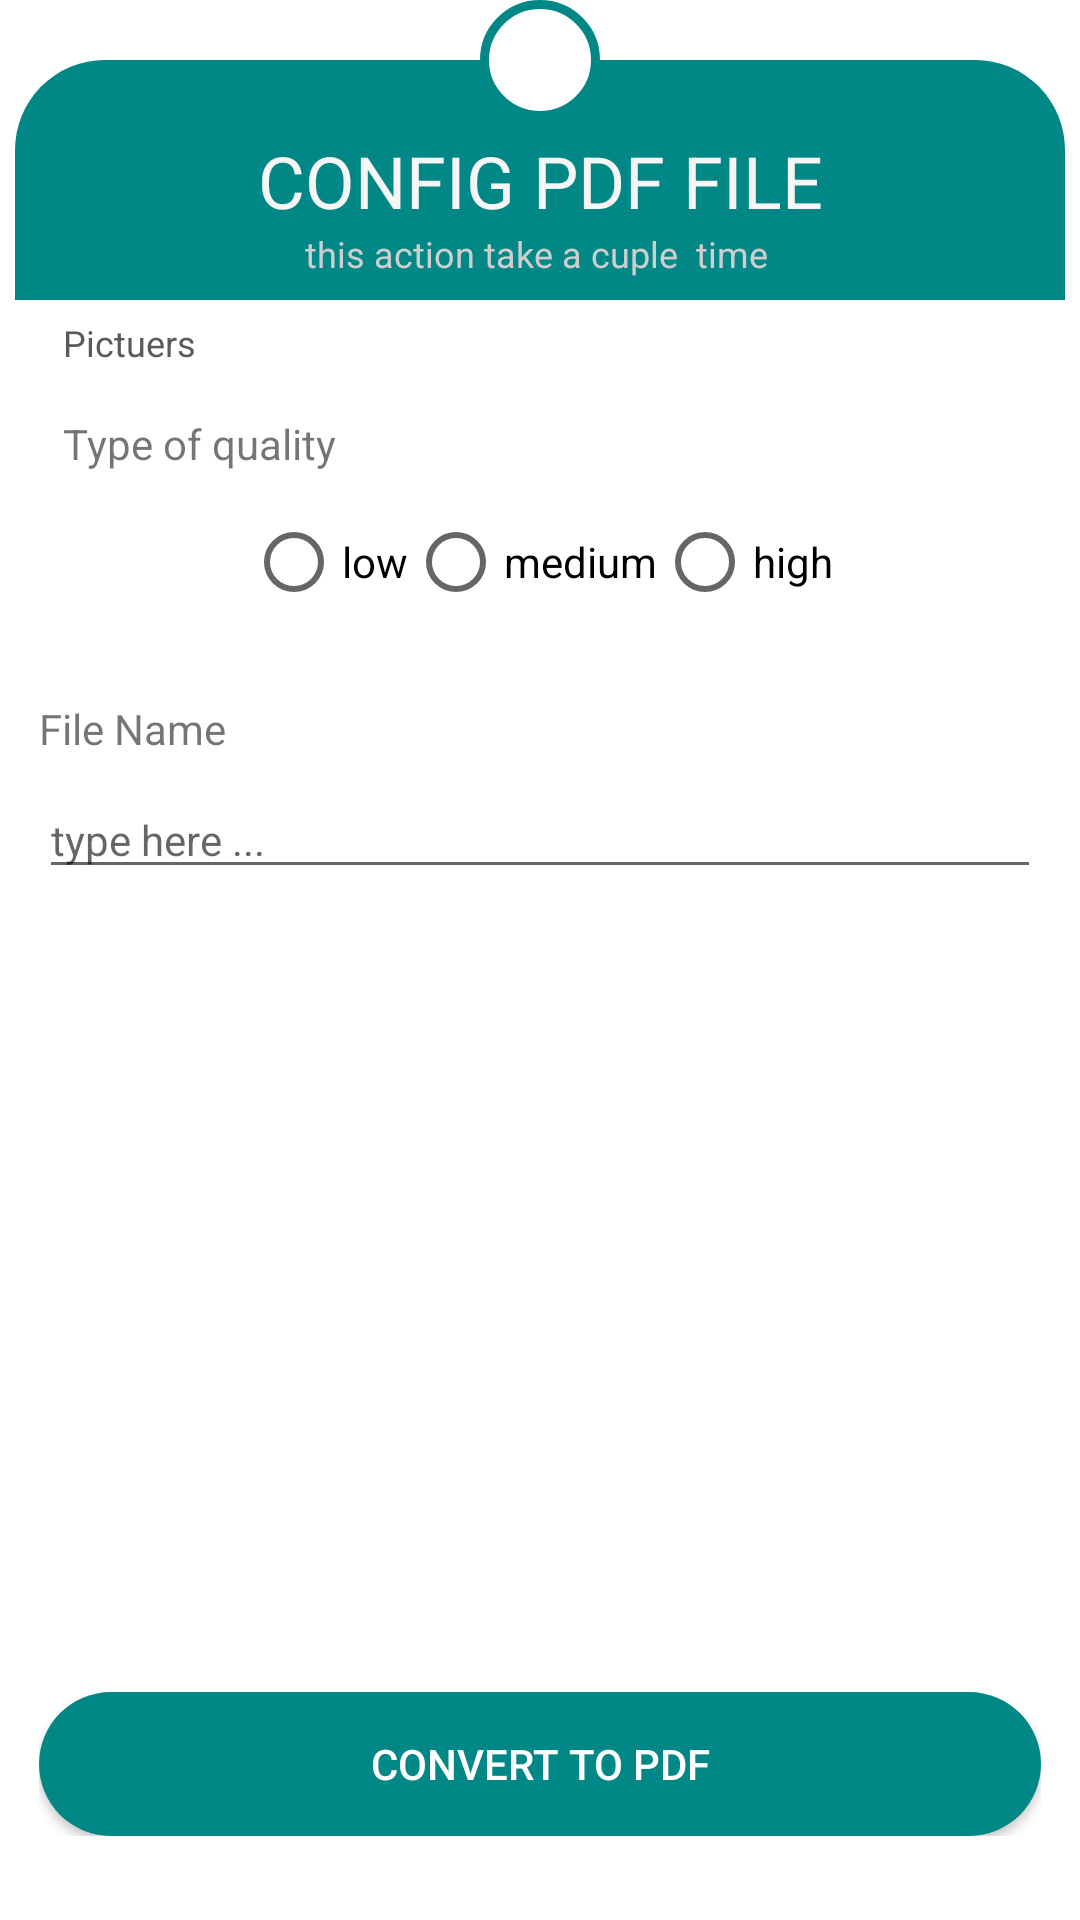

Layout XML and referenced resources for this Android screen:
<!-- AndroidManifest.xml: application theme Theme.PicToPdf -->
<!-- res/layout/dialog_show_details.xml -->
<?xml version="1.0" encoding="utf-8"?>
<androidx.constraintlayout.widget.ConstraintLayout xmlns:android="http://schemas.android.com/apk/res/android"
    xmlns:app="http://schemas.android.com/apk/res-auto"
    xmlns:tools="http://schemas.android.com/tools"
    android:layout_width="match_parent"
    android:layout_height="match_parent">

    <androidx.constraintlayout.widget.ConstraintLayout
        android:id="@+id/constraintLayout6"
        android:layout_width="350dp"
        android:layout_height="600dp"
        android:layout_marginStart="24dp"
        android:layout_marginEnd="24dp"
        android:background="@drawable/corrner_background_white"
        android:padding="8dp"
        app:layout_constraintBottom_toBottomOf="parent"
        app:layout_constraintEnd_toEndOf="parent"
        app:layout_constraintStart_toStartOf="parent"
        app:layout_constraintTop_toTopOf="parent">


        <Button
            android:id="@+id/btn_dialog_confirm"
            android:layout_width="0dp"
            android:layout_height="wrap_content"
            android:background="@drawable/shape_background_button_dialog_red"
            android:text="Convert to PDF"
            android:textColor="#fff"
            android:visibility="visible"
            app:layout_constraintBottom_toBottomOf="parent"
            app:layout_constraintEnd_toEndOf="parent"
            app:layout_constraintStart_toStartOf="parent" />

        <TextView
            android:id="@+id/textView5"
            android:layout_width="wrap_content"
            android:layout_height="wrap_content"
            android:layout_marginStart="8dp"
            android:layout_marginTop="8dp"
            android:text="Pictuers"
            android:textColor="@color/gray_light"
            android:textSize="12sp"
            app:layout_constraintStart_toStartOf="parent"
            app:layout_constraintTop_toTopOf="@+id/guideline8" />

        <androidx.recyclerview.widget.RecyclerView
            android:id="@+id/show_pictuers_recyclerView"
            android:layout_width="0dp"
            android:layout_height="wrap_content"
            android:layout_marginStart="8dp"
            android:layout_marginEnd="8dp"
            app:layout_constraintEnd_toEndOf="parent"
            app:layout_constraintStart_toStartOf="parent"
            app:layout_constraintTop_toBottomOf="@+id/textView5" />

        <TextView
            android:id="@+id/textView8"
            android:layout_width="wrap_content"
            android:layout_height="wrap_content"
            android:layout_marginStart="8dp"
            android:layout_marginTop="16dp"
            android:text="Type of quality"
            app:layout_constraintStart_toStartOf="parent"
            app:layout_constraintTop_toBottomOf="@+id/show_pictuers_recyclerView" />

        <RadioGroup
            android:id="@+id/radioGroup"
            android:layout_width="0dp"
            android:layout_height="60dp"
            android:gravity="center"
            android:orientation="horizontal"
            app:layout_constraintEnd_toEndOf="parent"
            app:layout_constraintStart_toStartOf="parent"
            app:layout_constraintTop_toBottomOf="@+id/textView8">

            <RadioButton
                android:id="@+id/rd_low"
                android:layout_width="wrap_content"
                android:layout_height="wrap_content"
                android:text="low" />

            <RadioButton
                android:id="@+id/rd_medium"
                android:layout_width="wrap_content"
                android:layout_height="wrap_content"
                android:text="medium" />

            <RadioButton
                android:id="@+id/rd_high"
                android:layout_width="wrap_content"
                android:layout_height="wrap_content"
                android:text="high" />

        </RadioGroup>

        <TextView
            android:id="@+id/name_file"
            android:layout_width="wrap_content"
            android:layout_height="wrap_content"
            android:layout_marginTop="16dp"
            android:text="File Name "
            app:layout_constraintStart_toStartOf="parent"
            app:layout_constraintTop_toBottomOf="@+id/radioGroup" />

        <EditText
            android:id="@+id/editTextTextPersonName"
            android:layout_width="0dp"
            android:layout_height="wrap_content"
            android:layout_marginTop="8dp"
            android:ems="10"
            android:hint="type here ..."
            android:inputType="textPersonName"
            android:textSize="14sp"
            app:layout_constraintEnd_toEndOf="parent"
            app:layout_constraintStart_toStartOf="parent"
            app:layout_constraintTop_toBottomOf="@+id/name_file" />

        <androidx.constraintlayout.widget.Guideline
            android:id="@+id/guideline8"
            android:layout_width="wrap_content"
            android:layout_height="wrap_content"
            android:orientation="horizontal"
            app:layout_constraintGuide_begin="70dp" />


    </androidx.constraintlayout.widget.ConstraintLayout>

    <androidx.constraintlayout.widget.ConstraintLayout
        android:id="@+id/header"
        android:layout_width="0dp"
        android:layout_height="80dp"
        android:background="@drawable/corrner_background_primary"
        app:layout_constraintEnd_toEndOf="@+id/constraintLayout6"
        app:layout_constraintStart_toStartOf="@+id/constraintLayout6"
        app:layout_constraintTop_toTopOf="@+id/constraintLayout6">

        <TextView
            android:id="@+id/textView10"
            android:layout_width="wrap_content"
            android:layout_height="wrap_content"
            android:gravity="center"
            android:text="this action take a cuple  time "
            android:textAllCaps="false"
            android:textColor="@color/white_icon_bottom"
            android:textSize="12sp"
            app:layout_constraintEnd_toEndOf="parent"
            app:layout_constraintStart_toStartOf="parent"
            app:layout_constraintTop_toBottomOf="@+id/txt_header" />

        <TextView
            android:id="@+id/txt_header"
            android:layout_width="wrap_content"
            android:layout_height="wrap_content"
            android:capitalize="characters"
            android:gravity="center"
            android:text="Config Pdf File"
            android:textAllCaps="true"
            android:textColor="@color/white_dark"
            android:textSize="24sp"
            app:layout_constraintBottom_toBottomOf="parent"
            app:layout_constraintEnd_toEndOf="parent"
            app:layout_constraintStart_toStartOf="parent"
            app:layout_constraintTop_toTopOf="parent" />
    </androidx.constraintlayout.widget.ConstraintLayout>

    <ImageView
        android:id="@+id/img_dialog_close"
        android:layout_width="40dp"
        android:layout_height="40dp"
        android:background="@drawable/shape_background_imageview_circle"
        android:padding="5dp"
        app:layout_constraintBottom_toTopOf="@+id/constraintLayout6"
        app:layout_constraintEnd_toEndOf="parent"
        app:layout_constraintStart_toStartOf="parent"
        app:layout_constraintTop_toTopOf="@+id/constraintLayout6"

        app:srcCompat="@drawable/ic_baseline_clear_black24" />


</androidx.constraintlayout.widget.ConstraintLayout>
<!-- resources referenced by this layout -->
<resources>
  <color name="gray_light">#5A5A5A</color>
  <color name="white_dark">#F6F6F6</color>
  <color name="white_icon_bottom">#CECECE</color>
  <!-- drawable corrner_background_primary (drawable) -->
  <?xml version="1.0" encoding="utf-8"?>
  <shape android:shape="rectangle" xmlns:android="http://schemas.android.com/apk/res/android">
  
  
  
  
      <solid android:color="@color/purple_500"/>
  
      <corners
          android:topLeftRadius="30dp"
          android:topRightRadius="30dp"
  
          />
  
  
  </shape>
  <!-- drawable corrner_background_white (drawable) -->
  <?xml version="1.0" encoding="utf-8"?>
  <shape android:shape="rectangle" xmlns:android="http://schemas.android.com/apk/res/android">
  
  
  
  
      <solid android:color="@color/white"/>
  
      <corners android:radius="30dp"/>
  
  
  </shape>
  <!-- drawable shape_background_button_dialog_red (drawable) -->
  <?xml version="1.0" encoding="utf-8"?>
  <shape android:shape="rectangle" xmlns:android="http://schemas.android.com/apk/res/android">
  
  
  
  
      <solid android:color="@color/purple_700"/>
  
      <corners android:radius="30dp"/>
  
  
  </shape>
  <!-- drawable shape_background_imageview_circle (drawable) -->
  <?xml version="1.0" encoding="utf-8"?>
  <shape android:shape="rectangle" xmlns:android="http://schemas.android.com/apk/res/android">
  
  
  
  
  <solid android:color="@color/white"/>
  
      <stroke android:color="@color/purple_700" android:width="3dp"/>
  
      <corners android:radius="30dp"/>
  
  
  
  </shape>
  <style name="Theme.PicToPdf" parent="Theme.MaterialComponents.DayNight.NoActionBar">
          
          <item name="colorPrimary">@color/purple_500</item>
          <item name="colorPrimaryVariant">@color/purple_700</item>
          <item name="colorOnPrimary">@color/white</item>
          
          <item name="colorSecondary">@color/teal_200</item>
          <item name="colorSecondaryVariant">@color/teal_700</item>
          <item name="colorOnSecondary">@color/black</item>
          
          <item name="android:statusBarColor" tools:targetApi="l">?attr/colorPrimaryVariant</item>
          
      </style>
  <color name="purple_500">#FF018786</color>
  <color name="white">#FFFFFFFF</color>
  <color name="purple_700">#FF018786</color>
  <color name="teal_200">#FF03DAC5</color>
  <color name="teal_700">#FF018786</color>
  <color name="black">#FF000000</color>
</resources>
